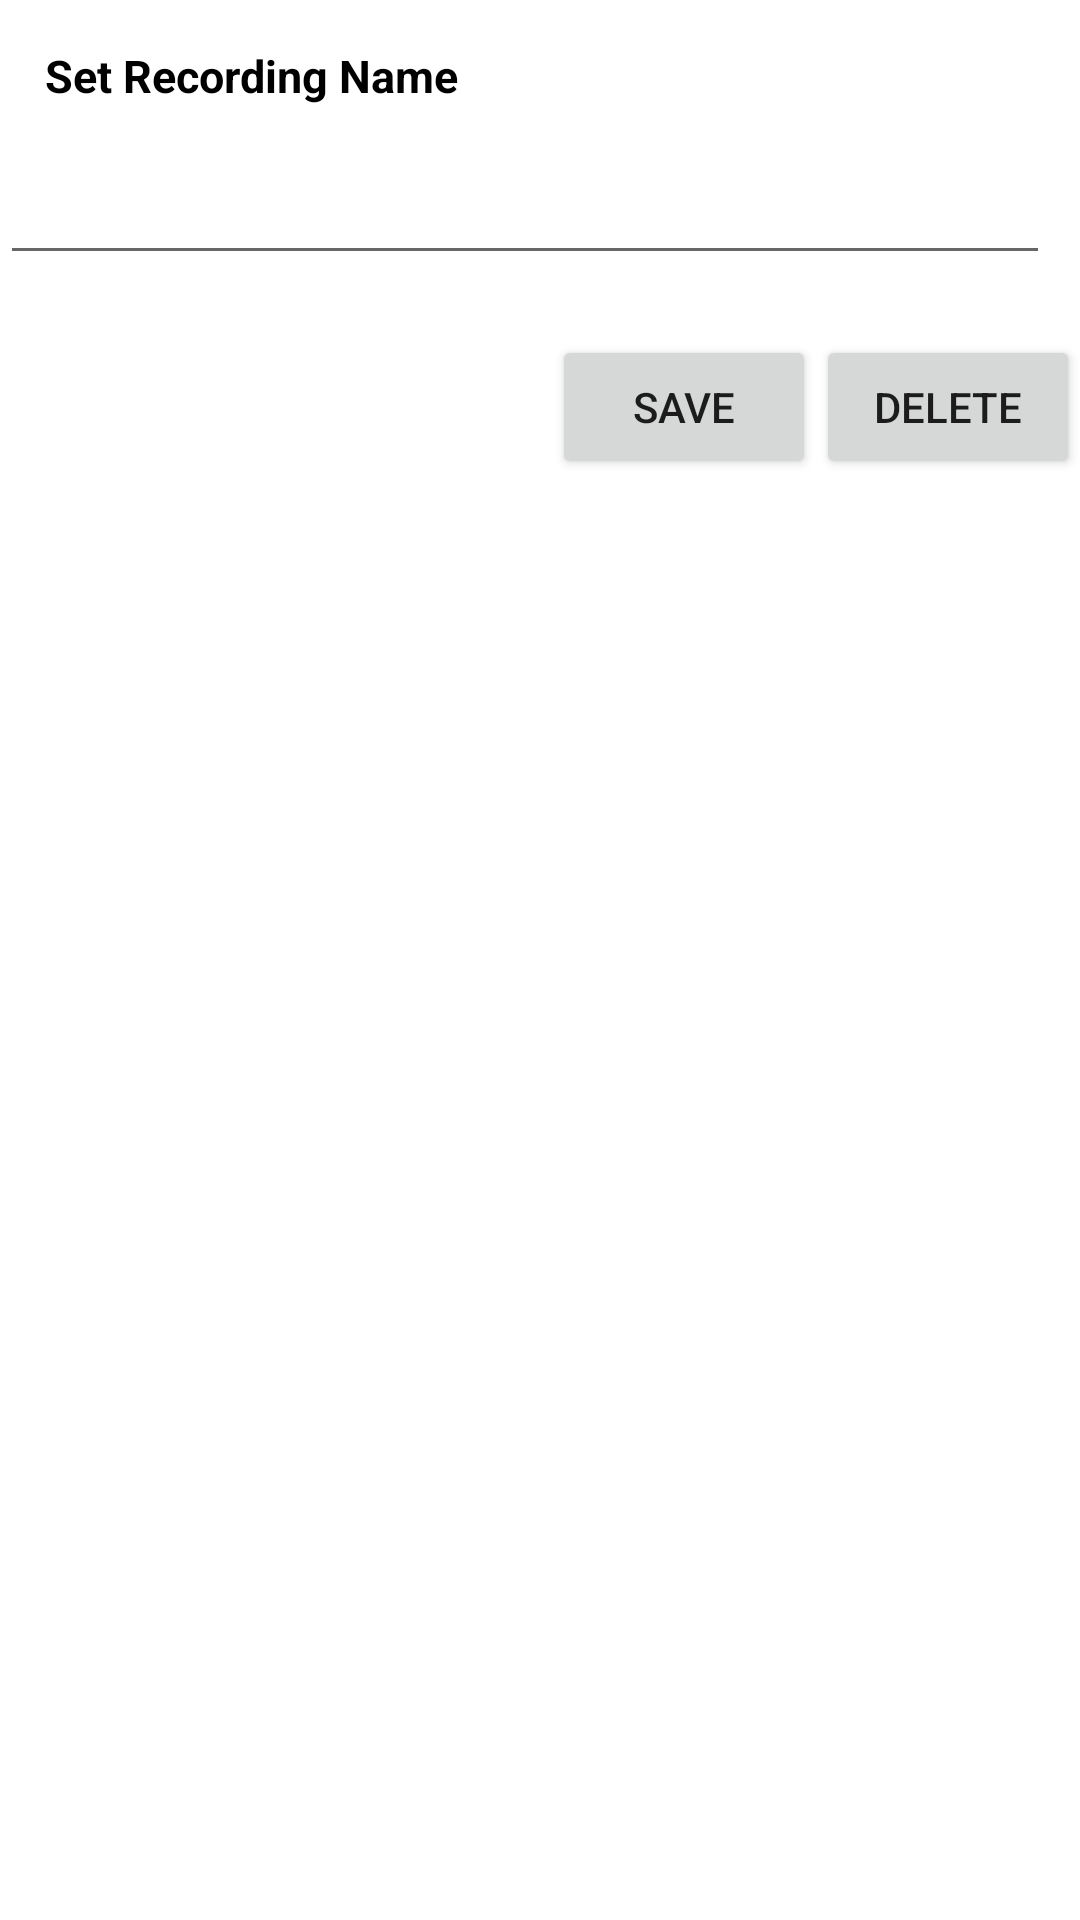

The Android layout XML behind this screen, and the referenced resources:
<!-- AndroidManifest.xml: application theme AppTheme -->
<!-- res/layout/activity_rename_recording.xml -->
<LinearLayout xmlns:android="http://schemas.android.com/apk/res/android"
    android:id="@+id/container"
    android:layout_width="fill_parent"
    android:layout_height="wrap_content"
    android:orientation="vertical"
    android:background="#FFFFFF"
    android:layout_margin="20dp">
    <LinearLayout
        android:layout_width="match_parent"
        android:layout_height="wrap_content"
        android:orientation="horizontal">
        <TextView
            style="@style/BoxTitle"
            android:text="@string/save_recording"/>
        <TextView
            android:id="@+id/recordTimerText"
            style="@style/BoxText"
            android:layout_width="match_parent"
            android:gravity="right"/>
    </LinearLayout>
    <EditText
        android:layout_width="fill_parent"
        android:layout_height="wrap_content"
        android:id="@+id/defaultRecordingNameText"
        android:layout_marginBottom="20dp"
        android:layout_marginRight="10dp"/>
    <LinearLayout
        android:layout_width="match_parent"
        android:layout_height="wrap_content"
        android:orientation="horizontal"
        android:gravity="right">
        <Button
            android:layout_width="wrap_content"
            android:layout_height="wrap_content"
            android:text="@string/save_recording_button"
            android:onClick="save"/>
        <Button
            android:layout_width="wrap_content"
            android:layout_height="wrap_content"
            android:text="@string/delete_button"
            android:onClick="delete"/>
    </LinearLayout>
</LinearLayout>
<!-- resources referenced by this layout -->
<resources>
  <string name="delete_button">Delete</string>
  <string name="save_recording">Set Recording Name</string>
  <string name="save_recording_button">Save</string>
  <style name="BoxText">
          <item name="android:layout_height">wrap_content</item>
          <item name="android:layout_width">fill_parent</item>
          <item name="android:padding">15dp</item>
      </style>
  <style name="BoxTitle" parent="BoxText">
          <item name="android:textColor">#000000</item>
          <item name="android:textStyle">bold</item>
          <item name="android:textSize">15dp</item>
      </style>
  <style name="AppTheme" parent="Theme.AppCompat.Light.DarkActionBar">
          
      </style>
</resources>
